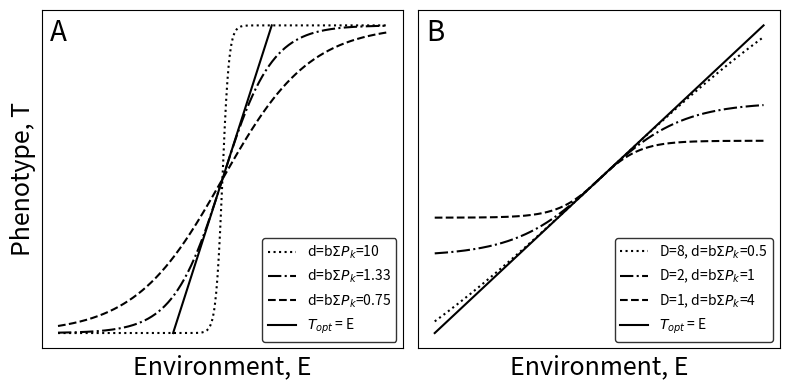

Reproduce this figure in Python. (Note: this script raises an exception after producing the figure.)
# -*- coding: utf-8 -*-
"""
Created on Mon Apr 18 19:33:48 2022

@author: Sikander
"""
import numpy as np
import matplotlib.pyplot as plt
from sympy import *
from scipy import integrate

def gompertz(t, Dc, G, P):
    return Dc*np.exp(-np.exp(G - P*t))

def alternative(t, Dc, G, P):
    return Dc*np.exp(-np.exp(np.log(np.log(2)) - P*t)) + G

def logistic(t, Dc, N, P):
    t0 = 0
    return Dc/(1 + np.exp(-P*((t - t0)))) + N - Dc/2

x = np.linspace(-5, 5, 500)
x1 = np.linspace(-2, 2, 500)
x2 = np.linspace(-1.5, 1.5, 500)
# y1 = logistic(x, 3, 0, 4)
y2 = logistic(x, 3, 0, 4/3)
y5 = logistic(x, 3, 0, 3/4)
y3 = logistic(x, 3, 0, 10)
# y4 = logistic(x, 3, 0, 0)
z1 = logistic(x1, 2, 0, 2)
z2 = logistic(x1, 1, 0, 4)
# z3 = logistic(x1, 6, 0, 2/3)
z4 = logistic(x1, 8, 0, 1/2)


# FIG 2. Reaction norm figure   ##
plt.figure(figsize=(8,4))
plt.subplot(1,2,1)
plt.plot(x, y3, color="k", linestyle=":", label=r"d=b$\Sigma$$P_{k}$=10")
# plt.plot(x, y1, color="k", linestyle="--", label=r"$\Sigma$P=4")
plt.plot(x, y2, color="k", linestyle="-.", label=r"d=b$\Sigma$$P_{k}$=1.33")
plt.plot(x, y5, color="k", linestyle="--", label=r"d=b$\Sigma$$P_{k}$=0.75")
# plt.plot(x, y4, color="k", linestyle="-.", label=r"$\Sigma$P=0")
plt.plot(x2, x2, color="k", label=r"$T_{opt}$ = E")
plt.ylabel("Phenotype, T", fontsize=18)
plt.xlabel("Environment, E", fontsize=18)
plt.xticks([])
plt.yticks([])
plt.grid()
leg1 = plt.legend(loc="lower right")
leg1.get_frame().set_edgecolor('k')
plt.text(-5*1.05, 1.5*0.9, "A", fontsize=20)
plt.subplot(1,2,2)
plt.plot(x1, z4, color="k", linestyle=":", label=r"D=8, d=b$\Sigma$$P_{k}$=0.5")
plt.plot(x1, z1, color="k", linestyle="-.", label=r"D=2, d=b$\Sigma$$P_{k}$=1")
plt.plot(x1, z2, color="k", linestyle="--", label=r"D=1, d=b$\Sigma$$P_{k}$=4")
# plt.plot(x1, z3, color="k", linestyle=(5, (10, 3)), label=r"D=6, $\Sigma$P=2/3")
plt.plot(x1, x1, color="k", label=r"$T_{opt}$ = E")
plt.xlabel("Environment, E", fontsize=18)
plt.xticks([])
plt.yticks([])
plt.grid()
leg1 = plt.legend(loc="lower right")
leg1.get_frame().set_edgecolor('k')
plt.text(-2*1.05, 2*0.9, "B", fontsize=20)
plt.tight_layout()
plt.savefig("figs/reaction_norm.png")




# plt.figure()
# plt.plot(x, 0.4*x, label="$T_{opt}$")
# plt.title("N = 0")
# plt.plot(x, z1, label="D=5, P=0.5")
# plt.plot(x, z2, label="D=12, P=0.3")
# plt.plot(x, z3, label="D=20, P=0.225")
# plt.plot(x, z4, label="D=20, P=4B/D")
# plt.xlabel("Environment, E")
# plt.grid()
# plt.legend()

# plt.figure()
# D = 20
# B = 10/25
# P = 4*B/D
# E_rng = np.linspace(-25,25)
# slope = P*np.exp(P*E_rng)*D/(1 + np.exp(P*E_rng))**2
# plt.plot(E_rng, slope, label="T'(E)")
# plt.axhline(B, label="O'(E)", color="r")
# plt.xlabel("E")
# plt.ylabel("Slope")
# plt.legend()

D_=20
B=0.4
P_ = 4*B/D_
# init_printing(use_unicode=False, wrap_line=False)
# E = Symbol('E')
# integrate(exp(-0.5*(E - D/(1 - exp(-P_*E)) + D/2)**2), E)

def approximation(D, epsilon):
    P = 4*B/D
    for x in np.linspace(0,8,1000):
        difference = D*(1/(1 + np.exp(-P*x)) - 1/2 - P*x/4)
        if abs(difference) < epsilon:
            large_x = x
            if x == 8:
                return x
        else:
            return large_x

def fitness_int(E, P, D):
    return np.exp(-0.5*(E - (D/(1 + np.exp(-P*E)) - D/2))**2)

def fitness_surface(P, D, disp_range):
    x_ = disp_range/2
    E_range = np.linspace(-x_, x_, 1000)
    F_E = fitness_int(E_range, P, D)
    M = integrate.simpson(F_E, E_range)/(2*x_)
    return M
        
# D_range = np.linspace(0.1,20,100)
# plt.figure()
# plt.xlabel("D")
# plt.ylabel("Largest x s.t. difference < \u03B5")
# plt.title("B = 0.4, P = 4B/D, \u03B5 = 0.01")
# x_r = []
# for d in D_range:
#     x_r.append(approximation(d, 0.01))
#     # print(approximation(d, 0.01))
# plt.plot(D_range, x_r)


# D_range = np.linspace(0, 12, 100)
# P_range = np.linspace(-1, 3, 100)
# DD, PP  = np.meshgrid(D_range, P_range)
# MM = np.zeros(shape=(100,100))
# for i, D in enumerate(D_range):
#     for j, P in enumerate(P_range):
#         MM[j,i] = fitness_surface(P, D, 10)
        
# plt.contourf(D_range, P_range, MM)
# plt.colorbar()
# plt.plot(D_range[11:], 4/D_range[11:], color="r")
# plt.xlabel("Developmental constraint")
# plt.ylabel("Steepness")


# DC = 12
# disp = np.linspace(0,10,100)
# dd, pp = np.meshgrid(disp, P_range) 
# mm = np.zeros(shape=(100,100))
# for i, d in enumerate(disp):
#     for j, P in enumerate(P_range):
#         mm[j,i] = fitness_surface(P, DC, d)

# plt.figure()
# plt.contourf(disp, P_range, mm)
# plt.colorbar()
# plt.xlabel("Dispersal range")
# plt.ylabel("Steepness")
# plt.title("D = {0}".format(DC))
    

# b_list = [0.2, 0.4, 0.6, 0.8, 1]
# E_new = 3
# P_range = np.linspace(0,5,100)
# D_C = 7
# for b in b_list:
#     plt.figure()
#     plt.plot(P_range, P_range**2 + (E_new - b*E_new*P_range)**2, color="k", linestyle="dashed", label="T(P) = b*E*P")
#     plt.plot(P_range, P_range**2 + (E_new - D_C/(1 + np.exp(-b*E_new*P_range)) + D_C/2)**2, color="k", label="T(P) = D/(1 + exp(-b*E*P)) - D/2")
#     plt.axhline(0, color="r", linestyle="dashed")
#     plt.xlabel("P")
#     plt.ylabel("P^2 + (E - T(P))^2")
#     plt.title("b = {0}, E=3, D={1}".format(b, D_C))
#     plt.legend()
